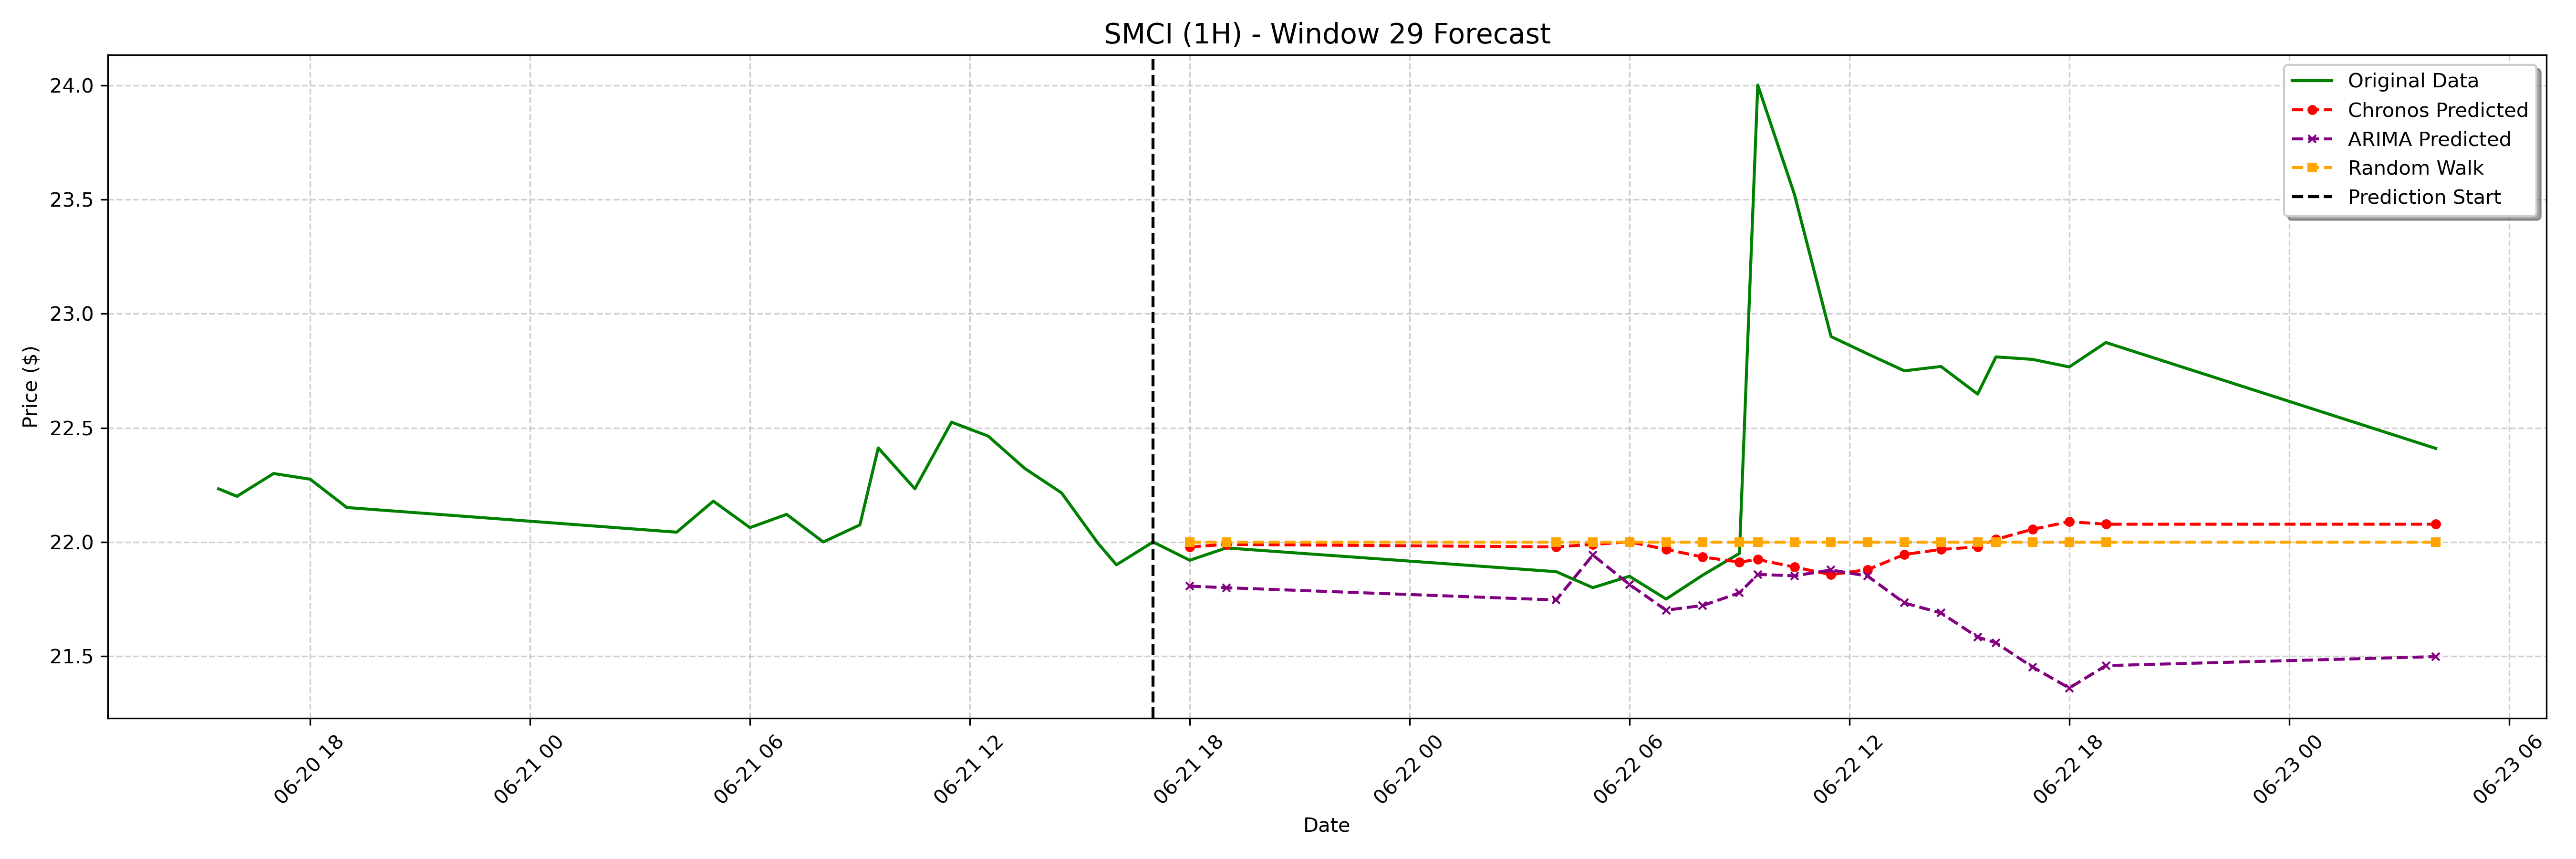

Source data for this figure (header and first rows):
date, actual, chronos_forecast, arima_forecast, random_walk_forecast
2023-06-21 18:00:00-04:00, 21.92, 21.98, 21.81, 22.0
2023-06-21 19:00:00-04:00, 21.97, 21.99, 21.8, 22.0
2023-06-22 04:00:00-04:00, 21.87, 21.98, 21.75, 22.0
2023-06-22 05:00:00-04:00, 21.8, 21.99, 21.94, 22.0
2023-06-22 06:00:00-04:00, 21.85, 22, 21.81, 22.0
2023-06-22 07:00:00-04:00, 21.75, 21.97, 21.7, 22.0
2023-06-22 08:00:00-04:00, 21.86, 21.93, 21.72, 22.0
2023-06-22 09:00:00-04:00, 21.95, 21.91, 21.78, 22.0
2023-06-22 09:30:00-04:00, 24, 21.92, 21.86, 22.0
2023-06-22 10:30:00-04:00, 23.52, 21.89, 21.85, 22.0
2023-06-22 11:30:00-04:00, 22.9, 21.86, 21.88, 22.0
2023-06-22 12:30:00-04:00, 22.82, 21.88, 21.85, 22.0
2023-06-22 13:30:00-04:00, 22.75, 21.95, 21.73, 22.0
2023-06-22 14:30:00-04:00, 22.77, 21.97, 21.69, 22.0
2023-06-22 15:30:00-04:00, 22.65, 21.98, 21.58, 22.0
2023-06-22 16:00:00-04:00, 22.81, 22.01, 21.56, 22.0
2023-06-22 17:00:00-04:00, 22.8, 22.06, 21.45, 22.0
2023-06-22 18:00:00-04:00, 22.77, 22.09, 21.36, 22.0
2023-06-22 19:00:00-04:00, 22.87, 22.08, 21.46, 22.0
2023-06-23 04:00:00-04:00, 22.41, 22.08, 21.5, 22.0
